The GitHub repository Twillur/PDE4444-Visual-Quality-Inspection contains a labelled image folder "processed" with 2 categories: fail, pass. Examples follow, each with its label.

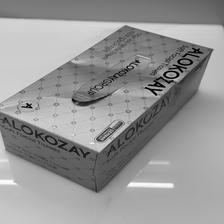
Label: fail

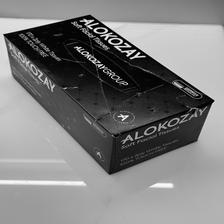
Label: fail

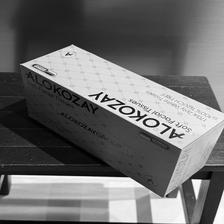
Label: pass

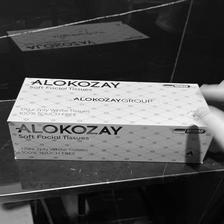
Label: pass

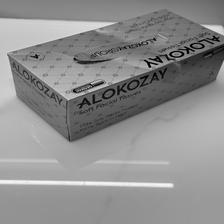
Label: fail

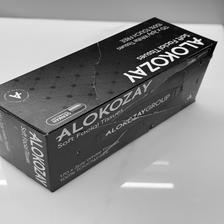
Label: fail
